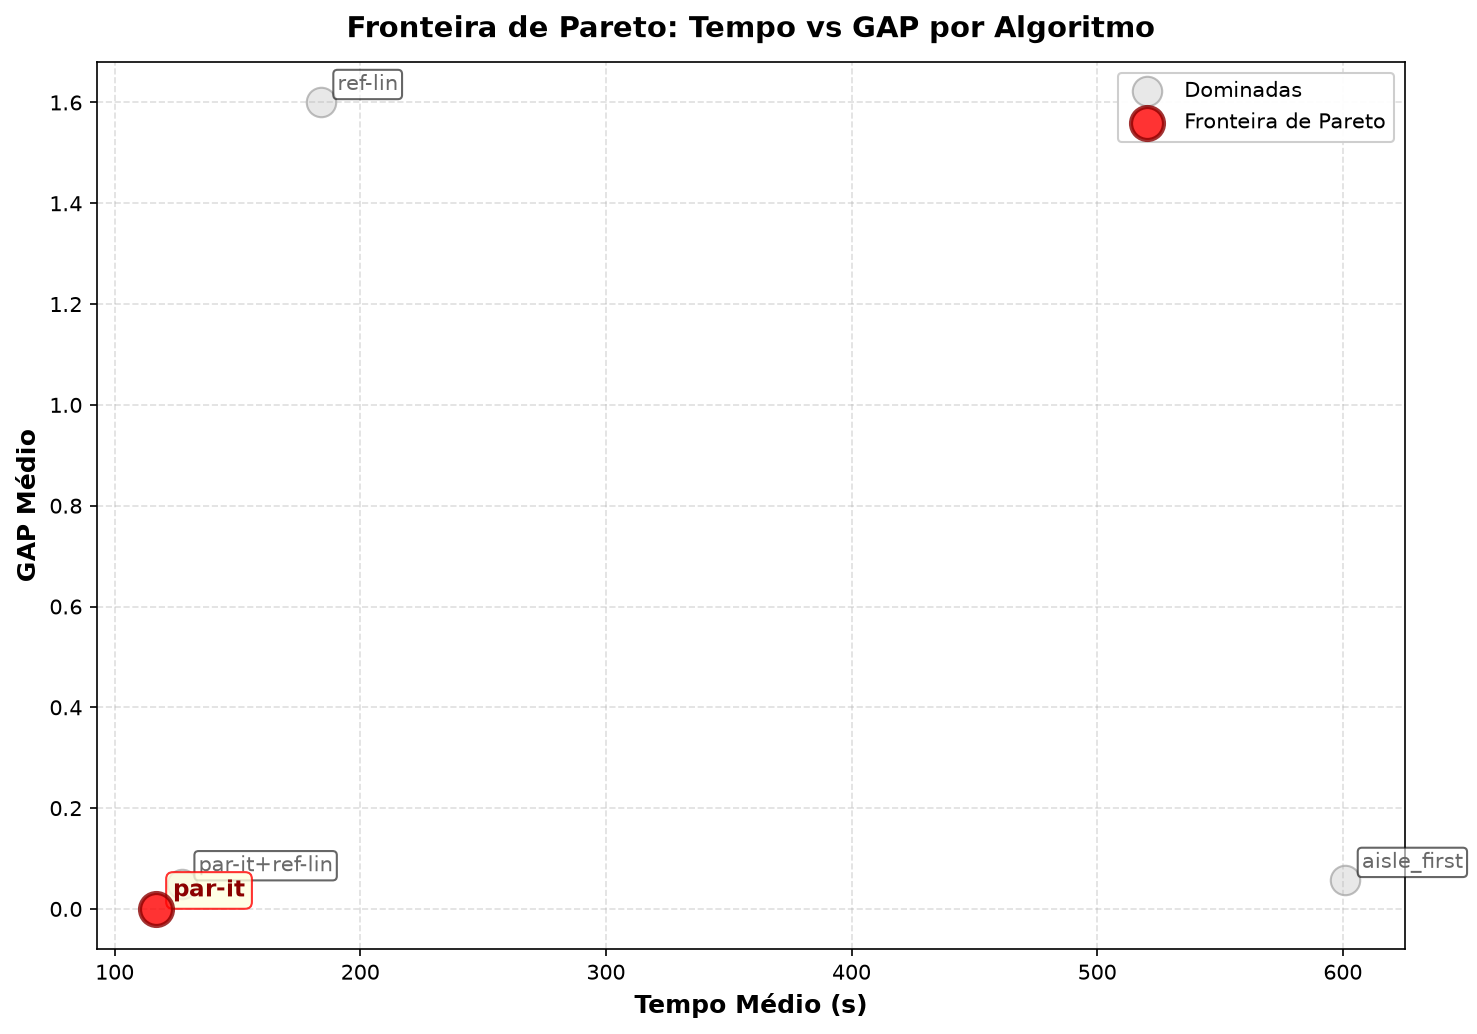

The table this chart was drawn from, first rows:
Algoritmo, Tempo Médio (s), GAP Médio, Pareto
par-it, 117.0, 0.0, True
par-it+ref-lin, 127.4, 0.05, False
aisle_first, 601, 0.05661, False
ref-lin, 183.9, 1.6, False
